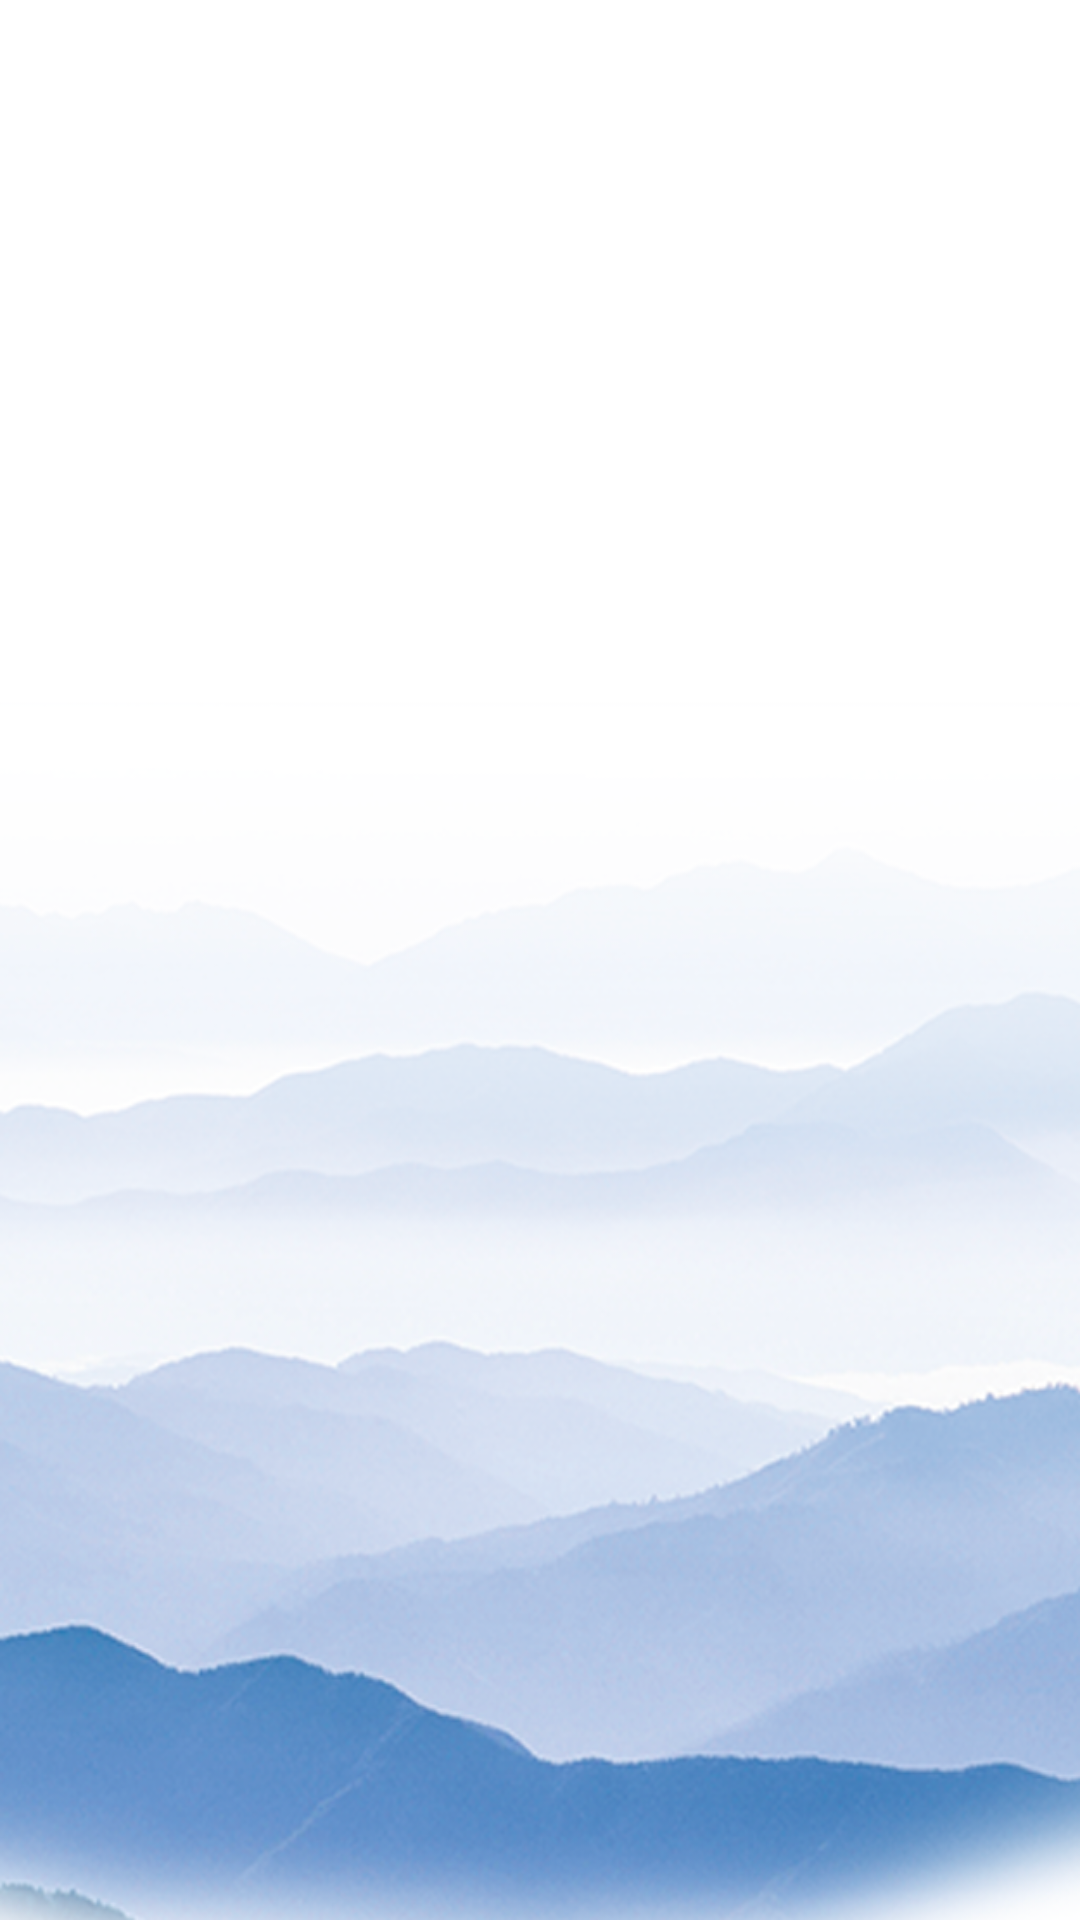

The Android layout XML behind this screen, and the referenced resources:
<!-- AndroidManifest.xml: application theme Theme.AndoridAssessment -->
<!-- res/layout/activity_main.xml -->
<LinearLayout android:layout_width="match_parent"
    android:layout_height="match_parent"
    android:padding="10dp"
    android:orientation="vertical"
    android:background="@drawable/background"
    xmlns:android="http://schemas.android.com/apk/res/android">
    <FrameLayout
        android:layout_width="match_parent"
        android:layout_height="match_parent"
        android:id="@+id/fragment_container"
        />
</LinearLayout>
<!-- resources referenced by this layout -->
<resources>
  <!-- drawable background: png bitmap (drawable-v24, 297112 bytes) -->
  <style name="Theme.AndoridAssessment" parent="Theme.MaterialComponents.DayNight.DarkActionBar">
          
          <item name="colorPrimary">@color/blue</item>
          <item name="colorPrimaryVariant">@color/purple_700</item>
          <item name="colorOnPrimary">@color/white</item>
          
          <item name="colorSecondary">@color/teal_200</item>
          <item name="colorSecondaryVariant">@color/teal_700</item>
          <item name="colorOnSecondary">@color/black</item>
          
          <item name="android:statusBarColor" tools:targetApi="l">?attr/colorPrimaryVariant</item>
          
      </style>
  <color name="blue">#227FA8</color>
  <color name="purple_700">#FF3700B3</color>
  <color name="white">#FFFFFFFF</color>
  <color name="teal_200">#FF03DAC5</color>
  <color name="teal_700">#FF018786</color>
  <color name="black">#FF000000</color>
</resources>
